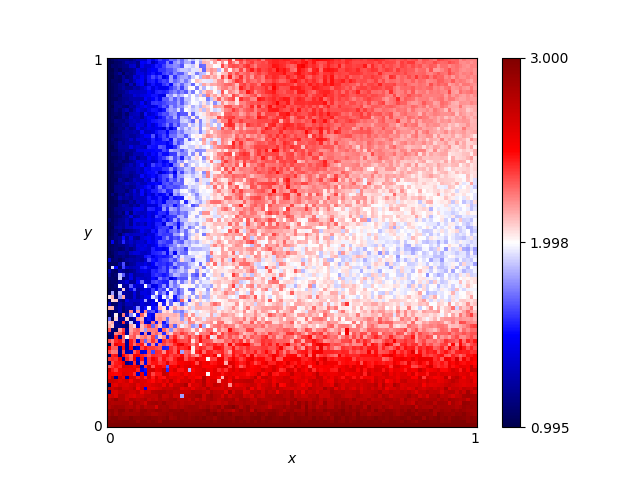

Data behind this chart, as committed beside it:
x, y, score
0.46, 0.76, 2.41
0.54, 0.86, 2.37
0.16, 0.19, 2.46
0.61, 0.18, 2.46
0.82, 0.41, 1.91
0.72, 0.66, 2.14
0.63, 0.37, 2.025
0.41, 0.28, 2.25
0.16, 0.44, 1.555
0.8, 0.33, 1.96
0.84, 0.23, 2.19
0.25, 0.48, 1.855
0.62, 0.7, 2.26
0.78, 0.28, 2.175
0.03, 0.68, 1.13
0.57, 0.0, 3.0
0.69, 0.37, 2.015
0.46, 0.05, 2.85
0.65, 0.03, 2.925
0.56, 0.8, 2.29
0.28, 0.44, 2.02
0.65, 0.0, 3.0
0.57, 0.1, 2.685
0.44, 0.29, 2.115
0.63, 0.49, 1.965
0.26, 0.03, 2.895
0.92, 0.27, 2.245
0.69, 0.35, 1.99
0.79, 0.78, 2.18
0.3, 0.26, 2.265
0.98, 0.54, 1.84
0.25, 0.62, 1.89
0.55, 0.43, 2.055
0.19, 0.06, 2.825
0.14, 0.65, 1.735
0.09, 0.65, 1.375
0.92, 1.0, 2.32
0.51, 0.43, 1.94
0.36, 0.66, 2.065
0.33, 0.92, 2.17
0.01, 0.93, 1.055
0.25, 0.81, 1.775
0.9, 0.46, 1.88
0.3, 0.12, 2.19
0.87, 0.59, 2.055
0.8, 0.75, 2.235
0.93, 0.2, 2.385
0.34, 0.41, 2.38
0.05, 0.48, 1.215
0.9, 0.12, 2.565
0.59, 0.65, 2.23
0.72, 0.62, 2.145
0.29, 0.87, 2.195
0.02, 0.72, 1.095
0.8, 0.35, 2.02
0.09, 0.22, 2.445
0.05, 0.61, 1.14
0.49, 0.38, 1.945
0.62, 0.21, 2.2
0.79, 0.55, 1.945
... 10,141 more rows
